Run: headless pygame with SDL's dummy video driver; simulated clock (each Clock.tick advances the game by its frame time, no real sleeping); random seed 0; keys injected as events and as key.get_pressed() state; no mouse input.
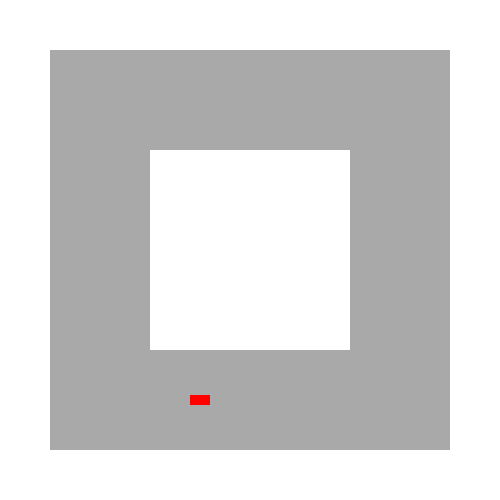
Frame 1 of 4 · flips 1–60 · no input
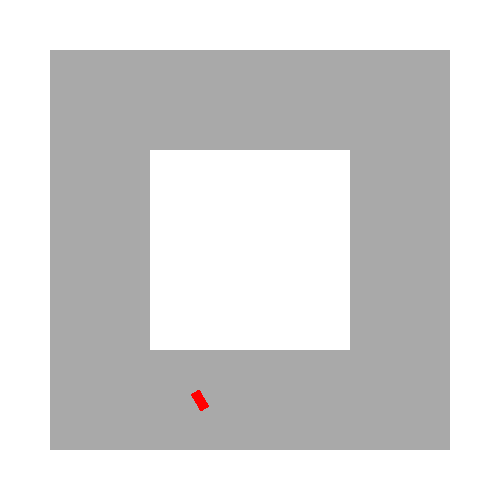
Frame 2 of 4 · flips 61–180 · tapped SPACE, RETURN · held RIGHT (→), D
Frame 3 of 4 · flips 181–300 · held DOWN (↓), S · screen unchanged from frame 2, image omitted
Frame 4 of 4 · flips 301–420 · held LEFT (←), A, UP (↑), W · screen same as frame 1, image omitted

The pygame program that drew these frames:

import pygame
import sys
import math

# Initialize PyGame
pygame.init()

# Set up display
width, height = 500, 500
window = pygame.display.set_mode((width, height))
pygame.display.set_caption("Drive the Car on Square Road")

# Define colors
GREY = (169, 169, 169)
RED = (255, 0, 0)
WHITE = (255, 255, 255)
BLACK = (0, 0, 0)

# Define the car's properties
car_width, car_height = 20, 10
car_speed = 2  # Speed of the car
car_angle = 0  # Start angle facing right

# Define the road
inner_square_size = 200
outer_square_size = 400
road_thickness = (outer_square_size - inner_square_size) // 2

# Calculate the coordinates of the squares
inner_square = pygame.Rect((width - inner_square_size) // 2, (height - inner_square_size) // 2, inner_square_size, inner_square_size)
outer_square = pygame.Rect((width - outer_square_size) // 2, (height - outer_square_size) // 2, outer_square_size, outer_square_size)

# Start the car inside the road (e.g., on the top edge of the inner square, moving right)
car_x = 200
car_y = 400

# Create the car surface
car_surface = pygame.Surface((car_width, car_height), pygame.SRCALPHA)
car_surface.fill(RED)

# Font for displaying "GAME OVER"
font = pygame.font.SysFont(None, 55)

def is_car_on_road(car_rect):
    return outer_square.contains(car_rect) and not car_rect.colliderect(inner_square)
    
# Run the game loop
running = True
game_over = False
while running:
    for event in pygame.event.get():
        if event.type == pygame.QUIT:
            pygame.quit()
            sys.exit()

    if not game_over:
        # Get the keys currently pressed
        keys = pygame.key.get_pressed()

        # Rotate the car with left/right arrow keys
        if keys[pygame.K_LEFT]:
            car_angle += 5
        if keys[pygame.K_RIGHT]:
            car_angle -= 5

        # Move the car forward with the space bar
        if keys[pygame.K_SPACE]:
            car_x += car_speed * math.cos(math.radians(car_angle))
            car_y -= car_speed * math.sin(math.radians(car_angle))

        # Draw the road and the car
        window.fill(WHITE)  # Fill background with white
        pygame.draw.rect(window, GREY, outer_square)
        pygame.draw.rect(window, WHITE, inner_square)

        # Rotate the car surface and get the new rect
        rotated_car = pygame.transform.rotate(car_surface, car_angle)
        rotated_rect = rotated_car.get_rect(center=(car_x, car_y))

        # Check for collision
        if not is_car_on_road(rotated_rect):
            game_over = True

        # Draw the rotated car on the screen
        window.blit(rotated_car, rotated_rect.topleft)
    else:
        # Display "GAME OVER" message
        game_over_text = font.render("GAME OVER", True, BLACK)
        window.blit(game_over_text, (width // 2 - game_over_text.get_width() // 2, height // 2 - game_over_text.get_height() // 2))

    # Update the display
    pygame.display.flip()

    # Control the frame rate
    pygame.time.Clock().tick(30)
